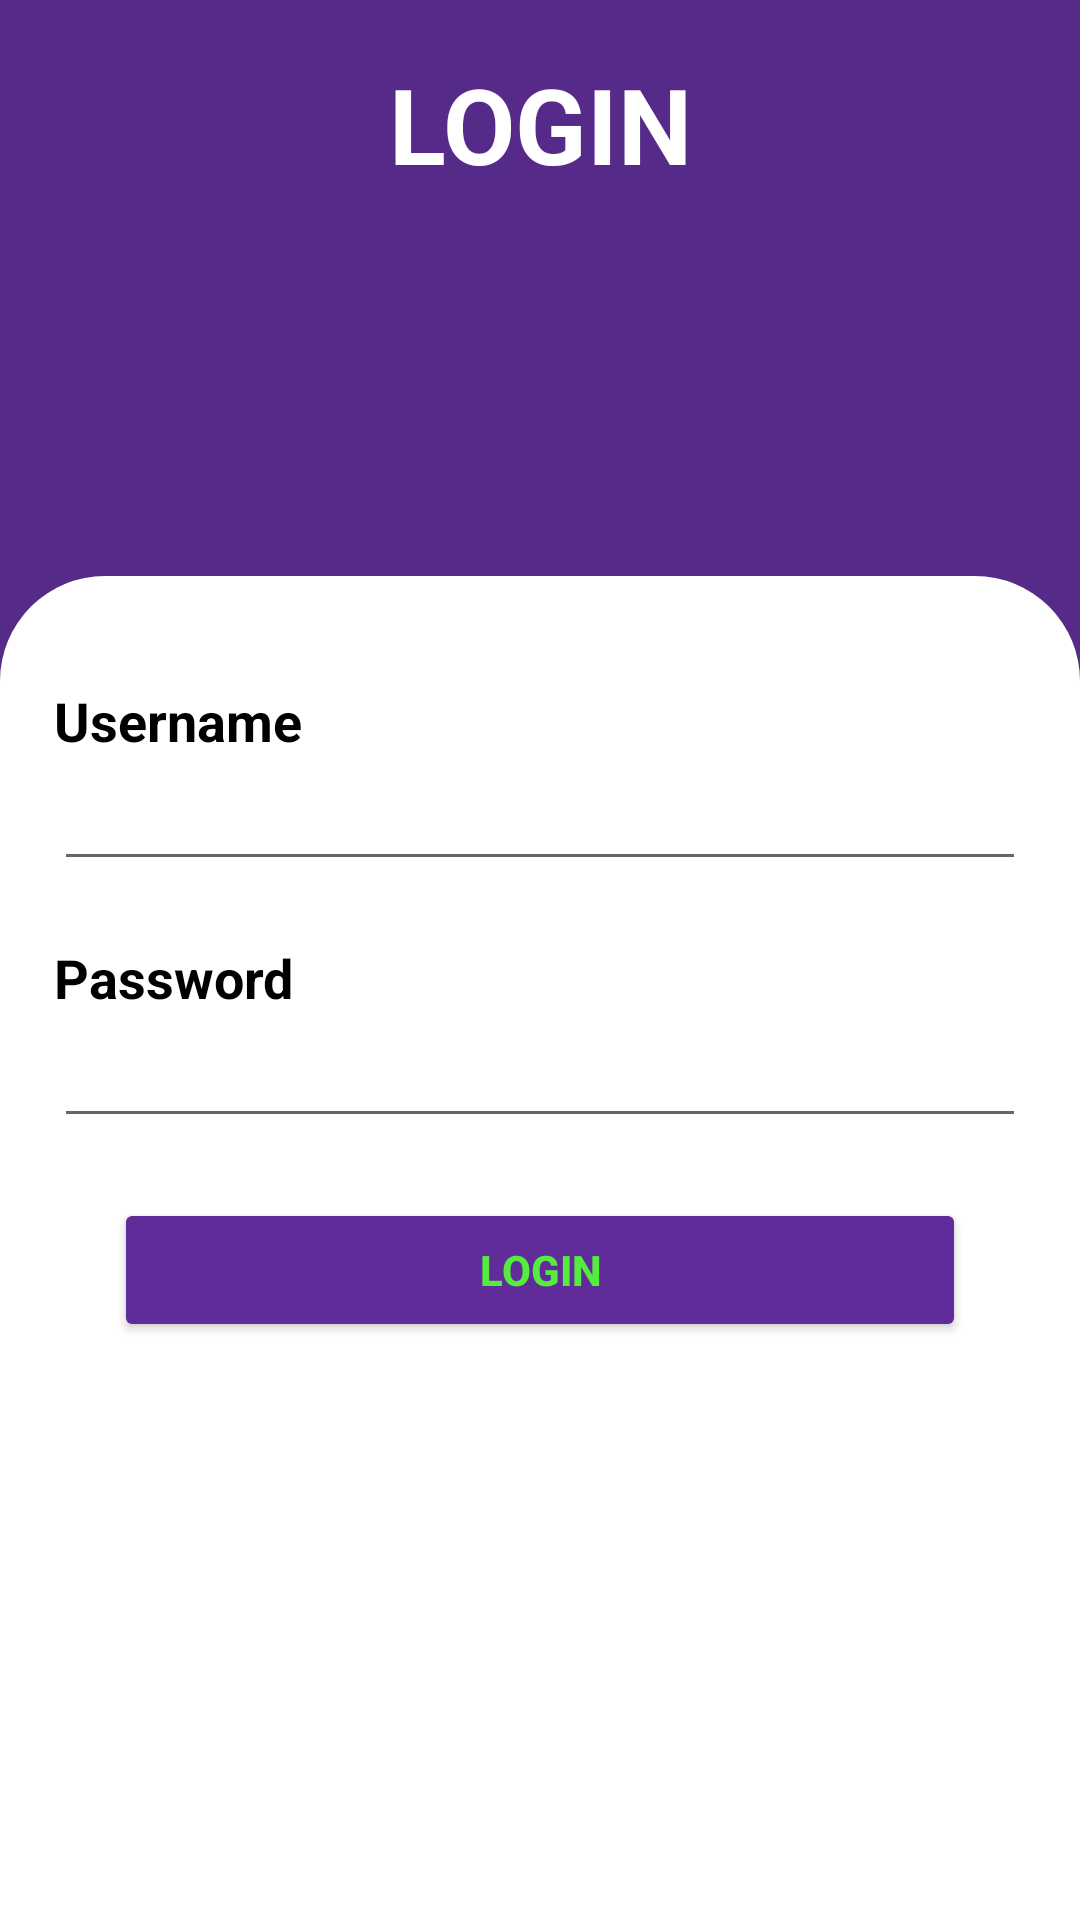

Here is an Android app screen rendered from its layout file. Give the layout XML and the strings, colors and styles it references.
<!-- AndroidManifest.xml: application theme Theme.LKS_Jadwal_pake_API -->
<!-- res/layout/activity_home.xml -->
<?xml version="1.0" encoding="utf-8"?>
<LinearLayout xmlns:android="http://schemas.android.com/apk/res/android"
    xmlns:app="http://schemas.android.com/apk/res-auto"
    xmlns:tools="http://schemas.android.com/tools"
    android:layout_width="match_parent"
    android:layout_height="match_parent"
    tools:context=".HomeActivity"
    android:orientation="vertical"
    android:background="@color/prim">

    <androidx.constraintlayout.widget.ConstraintLayout
        android:layout_width="match_parent"
        android:layout_height="0dp"
        android:layout_weight="3"
        android:padding="18dp">

        <TextView
            android:layout_width="wrap_content"
            android:layout_height="wrap_content"
            android:text="LOGIN"
            android:textColor="@color/white"
            android:textSize="35sp"
            android:textStyle="bold"
            app:layout_constraintEnd_toEndOf="parent"
            app:layout_constraintStart_toStartOf="parent"
            app:layout_constraintTop_toTopOf="parent" />

    </androidx.constraintlayout.widget.ConstraintLayout>

    <androidx.constraintlayout.widget.ConstraintLayout
        android:layout_width="match_parent"
        android:layout_height="0dp"
        android:layout_weight="7"
        android:background="@drawable/back_login"
        android:padding="18dp">

        <TextView
            android:layout_marginTop="18dp"
            android:id="@+id/textView"
            android:layout_width="wrap_content"
            android:layout_height="wrap_content"
            android:text="Username"
            android:textColor="@color/black"
            android:textSize="18dp"
            android:textStyle="bold"
            app:layout_constraintStart_toStartOf="parent"
            app:layout_constraintTop_toTopOf="parent" />

        <EditText
            android:id="@+id/et_username"
            android:layout_width="match_parent"
            android:layout_height="wrap_content"
            app:layout_constraintEnd_toEndOf="parent"
            app:layout_constraintStart_toStartOf="parent"
            app:layout_constraintTop_toBottomOf="@+id/textView"
            android:textColor="@color/black"/>

        <TextView
            android:layout_marginTop="20dp"
            android:id="@+id/textView1"
            android:layout_width="wrap_content"
            android:layout_height="wrap_content"
            android:text="Password"
            android:textColor="@color/black"
            android:textSize="18dp"
            android:textStyle="bold"
            app:layout_constraintStart_toStartOf="parent"
            app:layout_constraintTop_toBottomOf="@+id/et_username" />

        <EditText
            android:id="@+id/et_pass"
            android:layout_width="match_parent"
            android:layout_height="wrap_content"
            android:textColor="@color/black"
            android:inputType="textPassword"
            app:layout_constraintEnd_toEndOf="parent"
            app:layout_constraintStart_toStartOf="parent"
            app:layout_constraintTop_toBottomOf="@+id/textView1" />

        <Button
            android:id="@+id/btn_login"
            android:layout_width="match_parent"
            android:layout_height="wrap_content"
            android:backgroundTint="@color/sec"
            android:text="login"
            android:textColor="@color/acc"
            android:textStyle="bold"
            android:layout_margin="20dp"
            app:layout_constraintEnd_toEndOf="parent"
            app:layout_constraintStart_toStartOf="parent"
            app:layout_constraintTop_toBottomOf="@+id/et_pass"/>

    </androidx.constraintlayout.widget.ConstraintLayout>

</LinearLayout>
<!-- resources referenced by this layout -->
<resources>
  <color name="acc">#55EB3F</color>
  <color name="black">#FF000000</color>
  <color name="prim">#562A89</color>
  <color name="sec">#5F2C99</color>
  <color name="white">#FFFFFFFF</color>
  <!-- drawable back_login (drawable) -->
  <?xml version="1.0" encoding="utf-8"?>
  <shape xmlns:android="http://schemas.android.com/apk/res/android">
      <solid
          android:color="@color/white"/>
      <corners
          android:topLeftRadius="35dp"
          android:topRightRadius="35dp"/>
  </shape>
  <style name="Theme.LKS_Jadwal_pake_API" parent="Theme.MaterialComponents.DayNight.DarkActionBar">
          
          <item name="colorPrimary">@color/purple_500</item>
          <item name="colorPrimaryVariant">@color/purple_700</item>
          <item name="colorOnPrimary">@color/white</item>
          
          <item name="colorSecondary">@color/teal_200</item>
          <item name="colorSecondaryVariant">@color/teal_700</item>
          <item name="colorOnSecondary">@color/black</item>
          
          <item name="android:statusBarColor" tools:targetApi="l">?attr/colorPrimaryVariant</item>
          
      </style>
  <color name="purple_500">#FF6200EE</color>
  <color name="purple_700">#FF3700B3</color>
  <color name="teal_200">#FF03DAC5</color>
  <color name="teal_700">#FF018786</color>
</resources>
